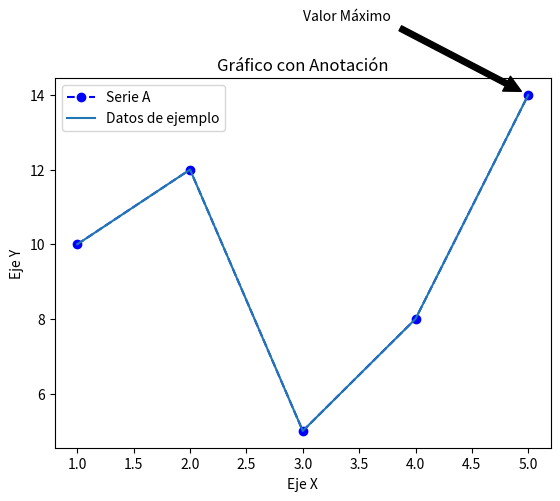
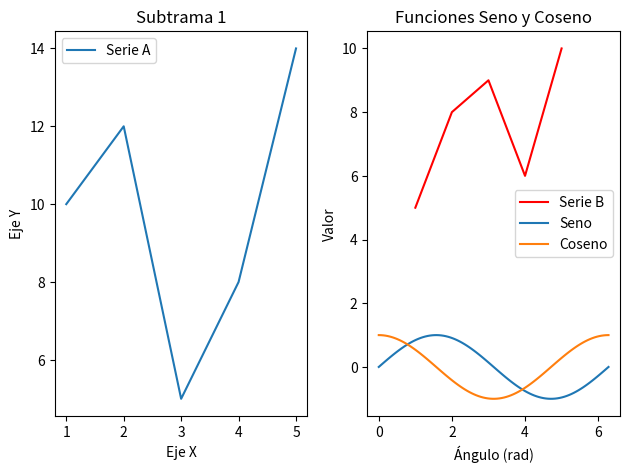
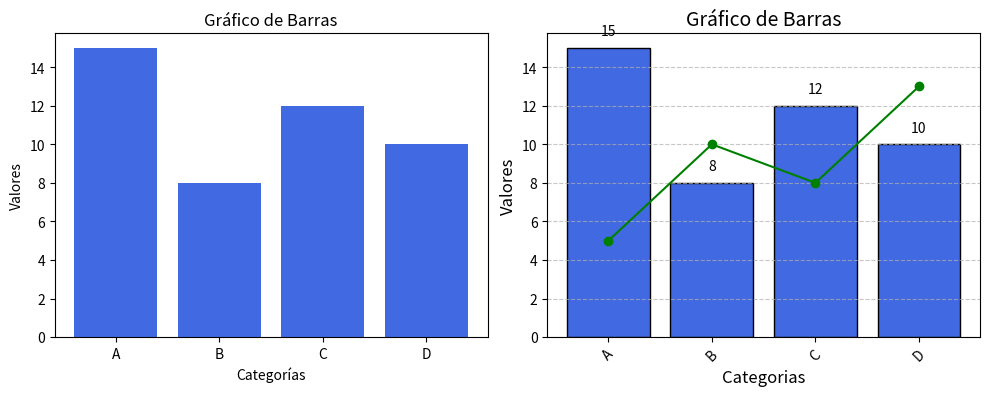

Here is the Python script that generated these plots, in order:
"""
    Para no saturar la cantidad de gráficas de un archivo, este se usa para:
        - Colores y estilos
        - Anotaciones
        - Subtramas
        - Gráficas seno y coseno
        - Juntar dos tipos de gráficas
        - Gráfico de barras con grid
"""

# =========================================================================== #
import matplotlib.pyplot as plt     # Se importa un único método
import numpy as np                  # Para trigonometría

# =========================================================================== #
print("Gráfica de linea puntuada:")

# Datos de ejemplo para x,y
x = [1, 2, 3, 4, 5]
y = [10, 12, 5, 8, 14]

# Crear un gráfico de línea personalizado con colores, estilos y marcadores
plt.plot(x, y, color='blue', linestyle='--', marker='o', label='Serie A')

# Personalización de titulos y banderas
plt.xlabel('Eje X')
plt.ylabel('Eje Y')
plt.title('Gráfico Personalizado')
plt.legend()

# Mostrar el gráfico
plt.show()

# =========================================================================== #
print("Anotaciones en gráfico de linea: flecha apuntando al máximo")

# Datos de ejemplo para x,y
x = [1, 2, 3, 4, 5]
y = [10, 12, 5, 8, 14]

# Crear un gráfico de línea con una bandera
plt.plot(x, y, label='Datos de ejemplo')

# Añadir una anotación que apunte al valor máximo
plt.annotate('Valor Máximo', xy=(5, 14), xytext=(3, 16),
             arrowprops=dict(facecolor='black', shrink=0.05))

# Personalización adicional, como etiquetas de ejes y títulos
plt.xlabel('Eje X')
plt.ylabel('Eje Y')
plt.title('Gráfico con Anotación')
plt.legend()

# Mostrar el gráfico
plt.show()

# =========================================================================== #
print("Subtramas en gráficos de linea:")

# Datos de ejemplo para x, y1 e y2
x = [1, 2, 3, 4, 5]
y1 = [10, 12, 5, 8, 14]
y2 = [5, 8, 9, 6, 10]

# Se crean las dos subratramas
fig, axs = plt.subplots(1, 2)   # 1 fila, 2 columnas (dos gráficas)

# Gráfico en la primera subtrama
axs[0].plot(x, y1, label='Serie A')     # Nombre de gráfica
axs[0].set_title('Subtrama 1')

# Gráfico en la segunda subtrama
axs[1].plot(x, y2, label='Serie B', color='red')    # Nombre y color gráfica
axs[1].set_title('Subtrama 2')

# Personalización adicional, como etiquetas de ejes y títulos para ambas
# gráficas lineales
for ax in axs:
    ax.set_xlabel('Eje X')
    ax.set_ylabel('Eje Y')
    ax.legend()

# Ajustar la disposición
plt.tight_layout()

# Mostrar la figura con las subtramas
plt.show()

# =========================================================================== #
print("Gráficas trigonométricas:")

# Generar datos de ejemplo para ambas funciones trigonométricas
x = np.linspace(0, 2*np.pi, 100)    # Valor interior de la función
y1 = np.sin(x)      # Se carga en la función sen
y2 = np.cos(x)      # Se carga en la función cos

# Crear un gráfico de líneas con dos series de datos, con banderas
plt.plot(x, y1, label='Seno')
plt.plot(x, y2, label='Coseno')

# Personalización de titulos y ejees, muestra también la banderas
plt.xlabel('Ángulo (rad)')
plt.ylabel('Valor')
plt.title('Funciones Seno y Coseno')
plt.legend()

# Mostrar el gráfico
plt.show()

# =========================================================================== #
print("Gráfico de barras junto a gráfico lineal:")

# Datos de ejemplo para ambas gráficas
categorias = ['A', 'B', 'C', 'D']
valores = [15, 8, 12, 10]
tendencia = [5, 10, 8, 13]

# Crear una figura con dos subtramas con un tamaño predefinido
fig, axs = plt.subplots(1, 2, figsize=(10, 4))  # Dos gráficas

# Subtrama 1: Gráfico de barras, color y titulo
axs[0].bar(categorias, valores, color='royalblue')
axs[0].set_title('Gráfico de Barras')

# Subtrama 2: Gráfico de linea, color y titulo
axs[1].plot(categorias, tendencia, color='green', marker='o')
axs[1].set_title('Gráfico de Línea')

# Personalización adicional para ambas subtramas
for ax in axs:
    ax.set_xlabel('Categorías')
    ax.set_ylabel('Valores')

# Ajustar la disposición
plt.tight_layout()

# Mostrar la figura con ambas subtramas
plt.show()

# =========================================================================== #
print("Gráfica de barras editada:")

# Datos de ejemplo para etiquetas y valores de las barras
categorias = ['A', 'B', 'C', 'D']
valores = [15, 8, 12, 10]

# Crear un gráfico de barras
plt.bar(categorias, valores, color='royalblue', edgecolor='black')

# Personalizacion de nombres, tamaños y ejes
plt.xlabel('Categorias', fontsize=12)
plt.ylabel('Valores', fontsize=12)
plt.title('Gráfico de Barras', fontsize=14)
plt.xticks(rotation=45)     # Rota las categorias 45 grados
plt.grid(axis='y', linestyle='--', alpha=0.7)

# Añadir etiquetas en las barras
for i, v in enumerate(valores):
    plt.text(i, v + 0.5, str(v), ha='center', va='bottom', fontsize=10)

# Mostrar el gráfico
plt.show()
